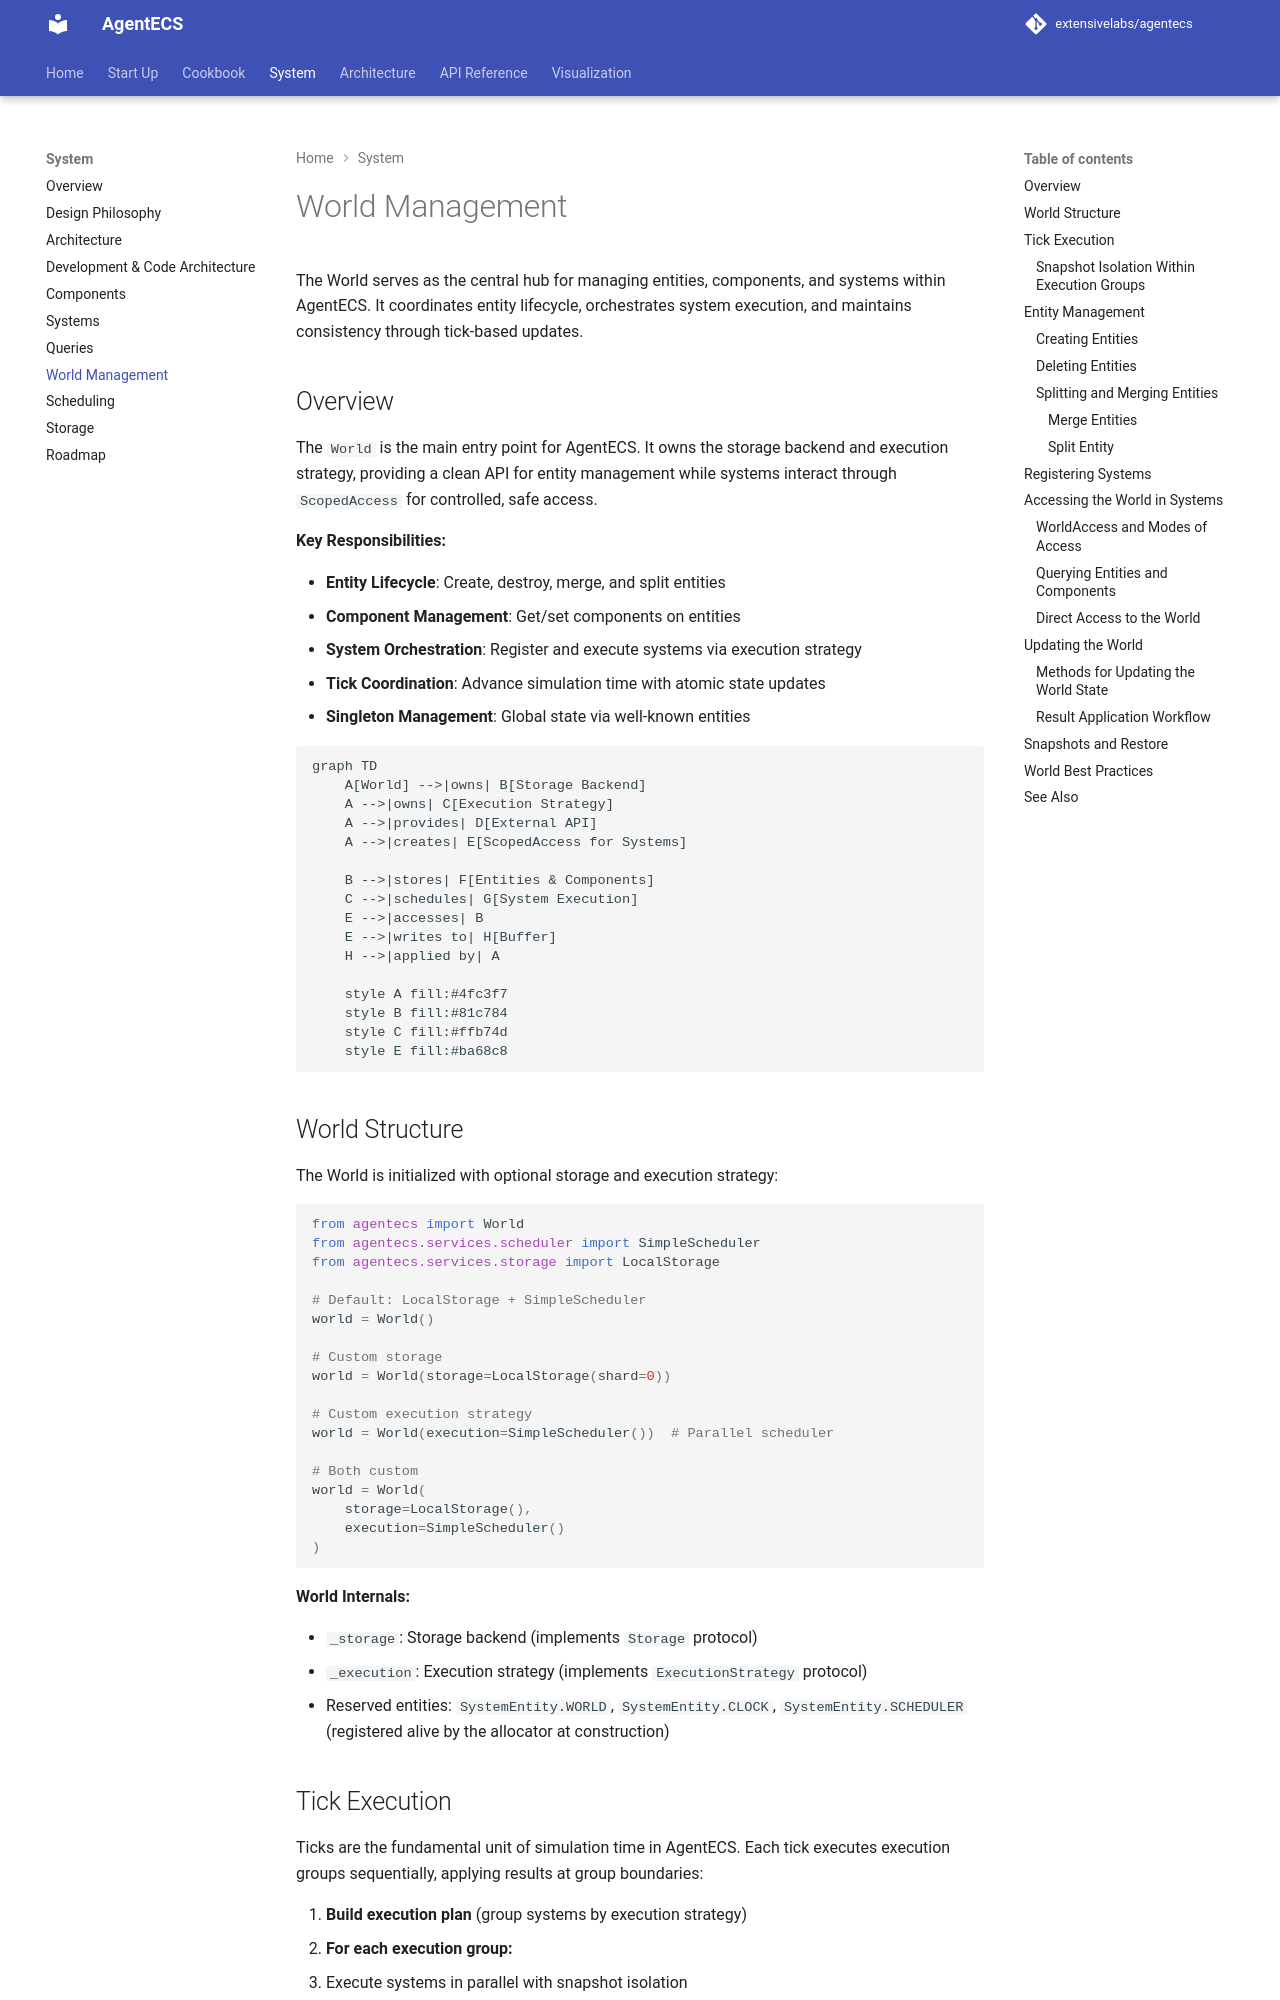

repository: extensivelabs/agentecs · page: system/world_management/index.html · generator: mkdocs

# World Management

The World serves as the central hub for managing entities, components, and systems within AgentECS. It coordinates entity lifecycle, orchestrates system execution, and maintains consistency through tick-based updates.

## Overview

The `World` is the main entry point for AgentECS. It owns the storage backend and execution strategy, providing a clean API for entity management while systems interact through `ScopedAccess` for controlled, safe access.

**Key Responsibilities:**

- **Entity Lifecycle**: Create, destroy, merge, and split entities
- **Component Management**: Get/set components on entities
- **System Orchestration**: Register and execute systems via execution strategy
- **Tick Coordination**: Advance simulation time with atomic state updates
- **Singleton Management**: Global state via well-known entities

```mermaid
graph TD
    A[World] -->|owns| B[Storage Backend]
    A -->|owns| C[Execution Strategy]
    A -->|provides| D[External API]
    A -->|creates| E[ScopedAccess for Systems]

    B -->|stores| F[Entities & Components]
    C -->|schedules| G[System Execution]
    E -->|accesses| B
    E -->|writes to| H[Buffer]
    H -->|applied by| A

    style A fill:#4fc3f7
    style B fill:#81c784
    style C fill:#ffb74d
    style E fill:#ba68c8
```

## World Structure

The World is initialized with optional storage and execution strategy:

```python
from agentecs import World
from agentecs.services.scheduler import SimpleScheduler
from agentecs.services.storage import LocalStorage

# Default: LocalStorage + SimpleScheduler
world = World()

# Custom storage
world = World(storage=LocalStorage(shard=0))

# Custom execution strategy
world = World(execution=SimpleScheduler())  # Parallel scheduler

# Both custom
world = World(
    storage=LocalStorage(),
    execution=SimpleScheduler()
)
```

**World Internals:**

- `_storage`: Storage backend (implements `Storage` protocol)
- `_execution`: Execution strategy (implements `ExecutionStrategy` protocol)
- Reserved entities: `SystemEntity.WORLD`, `SystemEntity.CLOCK`, `SystemEntity.SCHEDULER`
  (registered alive by the allocator at construction)
